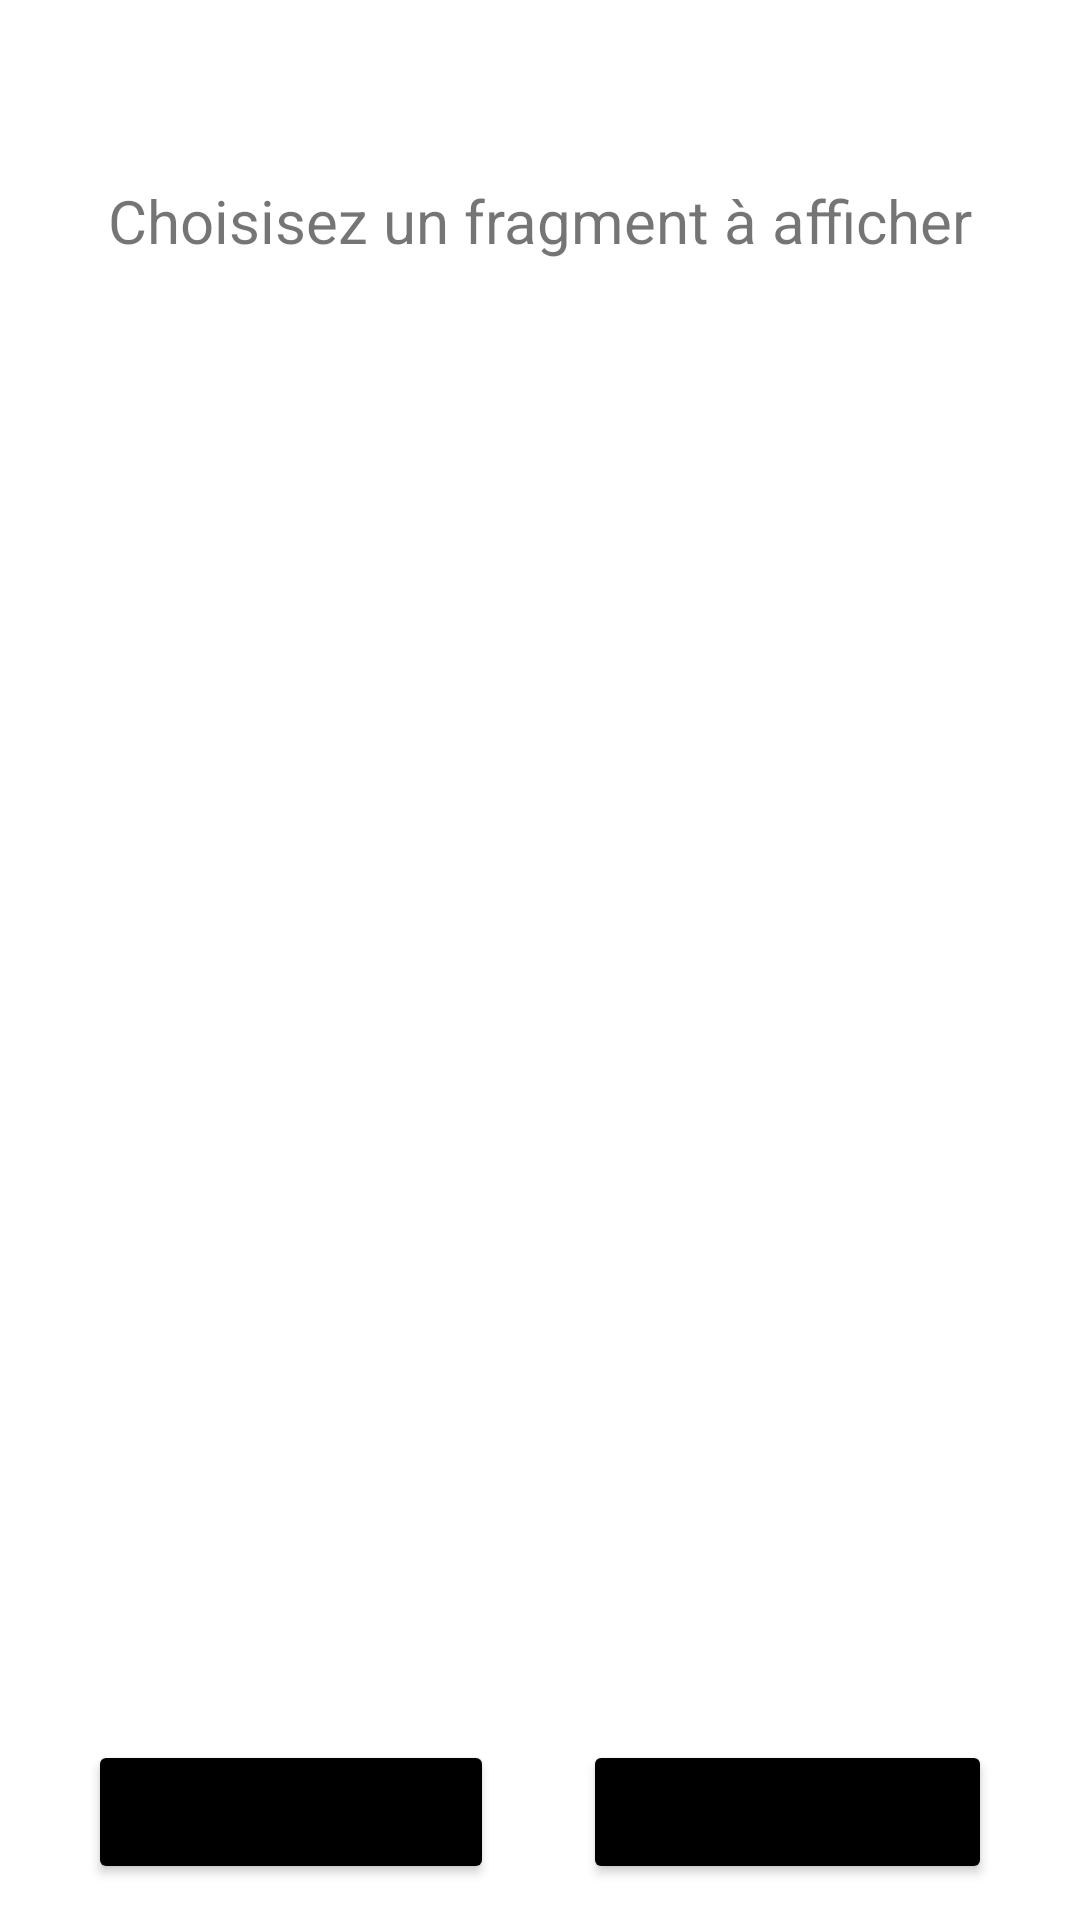

This screen was rendered from an Android layout file. Write that file and the resources it references.
<!-- AndroidManifest.xml: application theme AppTheme -->
<!-- res/layout/activity_fragments.xml -->
<?xml version="1.0" encoding="utf-8"?>
<androidx.constraintlayout.widget.ConstraintLayout xmlns:android="http://schemas.android.com/apk/res/android"
    xmlns:app="http://schemas.android.com/apk/res-auto"
    xmlns:tools="http://schemas.android.com/tools"
    android:layout_width="match_parent"
    android:layout_height="match_parent"
    tools:context=".fragments2.FragmentsActivity">


    <TextView
        android:id="@+id/textView11"
        android:layout_width="wrap_content"
        android:layout_height="wrap_content"
        android:text="@string/choisisez_un_fragment_afficher"
        android:textSize="20sp"
        app:layout_constraintEnd_toEndOf="parent"
        app:layout_constraintStart_toStartOf="parent"
        app:layout_constraintTop_toTopOf="parent"
        android:layout_marginTop="60dp"/>

    <FrameLayout
        android:id="@+id/frame_layout"
        android:layout_width="0dp"
        android:layout_height="0dp"
        app:layout_constraintEnd_toEndOf="parent"
        app:layout_constraintStart_toStartOf="parent"
        app:layout_constraintBottom_toTopOf="@id/btn_green"
        app:layout_constraintTop_toBottomOf="@id/textView11"
        android:layout_marginVertical="40dp">

    </FrameLayout>


    <Button
        android:id="@+id/btn_green"
        android:layout_width="wrap_content"
        android:layout_height="wrap_content"
        android:backgroundTint="@color/black"
        android:layout_weight="1"
        android:text="@string/fragment_vert"
        app:layout_constraintBottom_toBottomOf="parent"
        app:layout_constraintEnd_toStartOf="@+id/btn_pink"
        app:layout_constraintHorizontal_bias="0.5"
        app:layout_constraintStart_toStartOf="parent"
        android:layout_marginBottom="12dp"/>

    <Button
        android:id="@+id/btn_pink"
        android:layout_width="wrap_content"
        android:layout_height="wrap_content"
        android:backgroundTint="@color/black"
        android:layout_weight="1"
        android:text="@string/fragment_rose"
        app:layout_constraintBottom_toBottomOf="parent"
        app:layout_constraintEnd_toEndOf="parent"
        app:layout_constraintHorizontal_bias="0.5"
        app:layout_constraintStart_toEndOf="@+id/btn_green"
        android:layout_marginBottom="12dp"/>


</androidx.constraintlayout.widget.ConstraintLayout>
<!-- resources referenced by this layout -->
<resources>
  <string name="choisisez_un_fragment_afficher">Choisisez un fragment à afficher</string>
  <string name="fragment_rose">Fragment Rose</string>
  <string name="fragment_vert">Fragment Vert</string>
  <style name="AppTheme" parent="Theme.MaterialComponents.DayNight.DarkActionBar">
          <item name="colorPrimary">#008577</item>
          <item name="colorSecondary">#FF4081</item>
          <item name="android:statusBarColor">#00574A</item>
      </style>
  <!-- not gathered from this repository: default colours our renderer supplied (Android Studio template values) -->
  <color name="black">#FF000000</color>
</resources>
